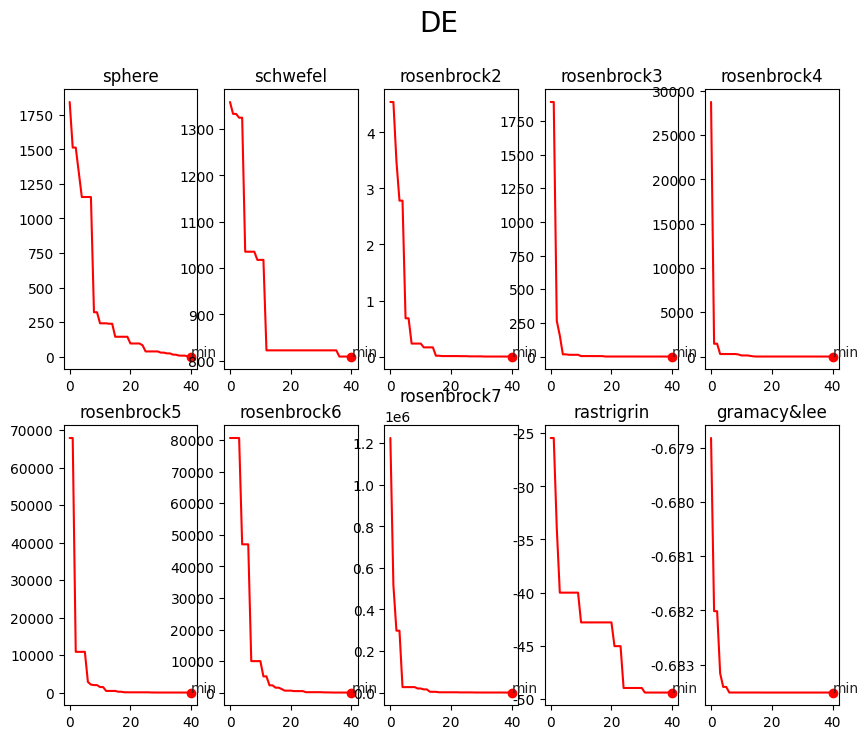

This chart was generated by the following Python code:
import numpy as np
import random
import matplotlib.pyplot as plt
import seaborn as sns
import math


# 局部最优问题
# 超参数选择问题

# def fit_fun(X):
#     return -np.abs(np.sin(X[0]) * np.cos(X[1]) * np.exp(np.abs(1 - np.sqrt(X[0] ** 2 + X[1] ** 2) / np.pi)))
def fit_fun(X, name):
    if name == 'sphere':
        return np.sum(X ** 2)
    if name == 'schwefel':
        y = 418.9829 * len(X) - np.sum(X * np.sin(np.sqrt(np.abs(X))))

    if name == 'rosenbrock2' or name == 'rosenbrock3' or name == 'rosenbrock4' or name == 'rosenbrock5' or name == 'rosenbrock6' or name == 'rosenbrock7':
        y = 0
        for i in range(len(X) - 1):
            y += 100 * (X[i + 1] - X[i] ** 2) ** 2 + (X[i] - 1) ** 2
    if name == 'rastrigrin':
        y = np.sum(X ** 2 - 10 * np.cos(2 * np.pi * X + 10))
        # y = (100 * (X[1] - X[0] ** 2) ** 2 + (X[0] - 1) ** 2 + 100 * (X[2] - X[1] ** 2) ** 2 + (X[1] - 1) ** 2 + 100 * (
        #         X[3] - X[2] ** 2) ** 2 + (
        #              X[2] - 1) ** 2)  # 四维Rosenbrock函数
    if name == 'gramacy&lee':
        y = math.sin(10 * math.pi * X) / 2 * X + (X - 1) ** 4
    # else:
    #     return 0
    return y


class Unit:
    def __init__(self, x_min, x_max, dim) -> None:
        self._pos = np.array([x_min + random.random() * (x_max - x_min)
                              for i in range(dim)])  # 初始化位置，范围在x_min和x_max之间

        self._mutation = np.array([0.0 for i in range(dim)])  # 个体突变后的向量
        self._crossover = np.array([0.0 for i in range(dim)])  # 个体交叉后的向量
        self._fitnessValue = fit_fun(self._pos, name)  # 个体适应度

    def set_pos(self, i, value):
        self._pos[i] = value

    def get_pos(self):
        return self._pos

    def set_mutation(self, i, value):
        self._mutation[i] = value

    def get_mutation(self):
        return self._mutation

    def set_crossover(self, i, value):
        self._crossover[i] = value

    def get_crossover(self):
        return self._crossover

    def set_fitnessValue(self, value):
        self._fitnessValue = value

    def get_fitnessValue(self):
        return self._fitnessValue


class DE:
    def __init__(self, dim, size, iter_num, x_min, x_max, best_fitness_value=float('Inf'), F=0.5, CR=0.8) -> None:
        self.F = F  # 变异系数
        self.CR = CR  # 交叉系数
        self.dim = dim  # 维度
        self.size = size  # 总群个数
        self.iter_num = iter_num  # 迭代次数
        self.x_min = x_min  # 设置自变量的最小值
        self.x_max = x_max  # 设置自变量的最大值
        self.best_fitness_value = best_fitness_value  # 设置最优适应值
        self.best_position = [0.0 for i in range(dim)]  # 全局最优解
        self.fitness_val_list = []  # 每次迭代最优适应值
        self.unit_init = [Unit(self.x_min, self.x_max, self.dim)
                          for i in range(self.size)]  # 初始化群体

    def get_kth_unit(self, k):
        return self.unit_init[k]  # 返回第k个个体

    def set_bestFitnessValue(self, value):
        self.best_fitness_value = value  # 设置最优适应值

    def get_bestFitnessValue(self):
        return self.best_fitness_value  # 返回最优适应值

    def set_bestPosition(self, i, value):
        self.best_position[i] = value  # 设置最优位置

    def get_bestPosition(self):
        return self.best_position  # 返回最优位置

    def mutation_fun(self):
        for i in range(self.size):
            r1 = r2 = r3 = 0  # 初始化三个随机数
            while r1 == i or r2 == i or r3 == i or r1 == r2 or r2 == r3 or r1 == r3:  # 设置三个随机数不可以是同一个个体，且不能是i
                r1 = random.randint(0, self.size - 1)  #
                r2 = random.randint(0, self.size - 1)
                r3 = random.randint(0, self.size - 1)
            mutation = self.get_kth_unit(r1).get_pos(
            ) + self.F * (self.get_kth_unit(r2).get_pos() - self.get_kth_unit(r3).get_pos())  # 计算突变后的向量，F为突变系数
            for j in range(self.dim):
                if self.x_min <= mutation[j] <= self.x_max:  # 设置自变量的范围
                    self.get_kth_unit(i).set_mutation(j, mutation[j])  # 设置突变后的向量,后面交叉可能用到
                else:
                    rand_value = self.x_min + random.random() * (self.x_max - self.x_min)  # 如果变量超出范围，随机取值
                    self.get_kth_unit(i).set_mutation(j, rand_value)

    def crossover(self):
        for unit in self.unit_init:
            for i in range(self.dim):
                rand_i = random.randint(0, self.dim - 1)
                rand_float = random.random()
                if rand_float <= self.CR or rand_i == i:  # 如果随机量i=i或者随机数小于变量概率
                    unit.set_crossover(i, unit.get_mutation()[i])  # 设置交叉位置为变异后的值
                else:
                    unit.set_crossover(i, unit.get_pos()[i])  # 否则保持不变

    def selection(self):
        for unit in self.unit_init:
            new_fitness_value = fit_fun(unit.get_crossover(), name)  # 计算交叉后的适应值
            if new_fitness_value < unit.get_fitnessValue():  # 如果交叉后的适应值比当前适应值好
                unit.set_fitnessValue(new_fitness_value)  # 设置为交叉后的适应值
                for i in range(self.dim):  # 设置为交叉后的位置
                    unit.set_pos(i, unit.get_crossover()[i])
            if new_fitness_value < self.get_bestFitnessValue():  # 如果比最好的适应值还要好
                self.set_bestFitnessValue(new_fitness_value)  # 设置为最好的适应值
                for i in range(self.dim):
                    self.set_bestPosition(i, unit.get_crossover()[i])  # 设置为最好的位置

    def update(self):
        for i in range(self.iter_num):
            self.mutation_fun()  # 变异
            self.crossover()  # 交叉
            self.selection()  # 选择
            self.fitness_val_list.append(self.get_bestFitnessValue())  # 添加适应值列表
            print('第%d次迭代，最优适应度为：%f' % (i, self.get_bestFitnessValue()))
        return self.fitness_val_list, self.get_bestPosition()


if __name__ == '__main__':
    fun_name = ['sphere', 'schwefel', 'rosenbrock2', 'rosenbrock3', 'rosenbrock4', 'rosenbrock5', 'rosenbrock6',
                'rosenbrock7', 'rastrigrin', 'gramacy&lee']
    x = [[-100, 100], [-500, 500], [-30, 30], [-30, 30], [-30, 30], [-30, 30], [-30, 30], [-30, 30], [0, 5.12],
         [-0.5, 2.5]]
    dim_list = [7, 7, 2, 3, 4, 5, 6, 7, 7, 1]
    fit_val_list_all = []
    best_pos_list = []
    fig, ax = plt.subplots(2, 5, figsize=(10, 8))
    fig.suptitle('DE', fontsize=20)

    for i in range(0, 10):
        dim = dim_list[i]  # 维度
        size = 1000  # 种群大小
        iter_num = 40  # 迭代次数
        x_min = x[i][0]  # 自变量范围
        x_max = x[i][1]  # 自变量范围
        name = fun_name[i]
        de = DE(dim, size, iter_num, x_min, x_max)
        fit_var_list2, best_pos2 = de.update()  # 开始迭代
        print("DE最优位置:" + str(best_pos2))  # 输出最佳位置
        print("DE最优解:" + str(fit_var_list2[-1]))  # 输出最佳解
        fit_val_list_all.append(fit_var_list2)
        best_pos_list.append(best_pos2)
        sns.set_style('whitegrid')

        j = i // 5
        k = i % 5
        ax[j, k].plot(fit_var_list2, 'r-', label='DE')
        ax[j, k].scatter(iter_num, fit_var_list2[-1], c='r', marker='o', )
        ax[j, k].annotate('min', xy=(iter_num, fit_var_list2[-1]), xytext=(iter_num, fit_var_list2[-1]))

        ax[j, k].set_title(name)
        # ax[j,k].set_xlabel('iteration')
        # ax[j,k].set_ylabel('fitness')
        # fig = plt.figure(figsize=(10, 8))
        # ax=fig.add_subplot(111)
        # ax.plot(fit_var_list2, 'b-', label='DE')
        # ax.set_xlabel('iteration')
        # ax.set_ylabel('fitness')
        # ax.set_title('DE')
        # plt.plot(np.linspace(0, iter_num, iter_num), fit_var_list2)
        # plt.title(name + '_DE')
        # sns.regplot(np.linspace(0, iter_num, iter_num), fit_var_list2, order=1)
        # plt.plot(np.linspace(0, iter_num, iter_num), fit_var_list2, alpha=0.5, label="DE")  # 画图
    plt.show()
